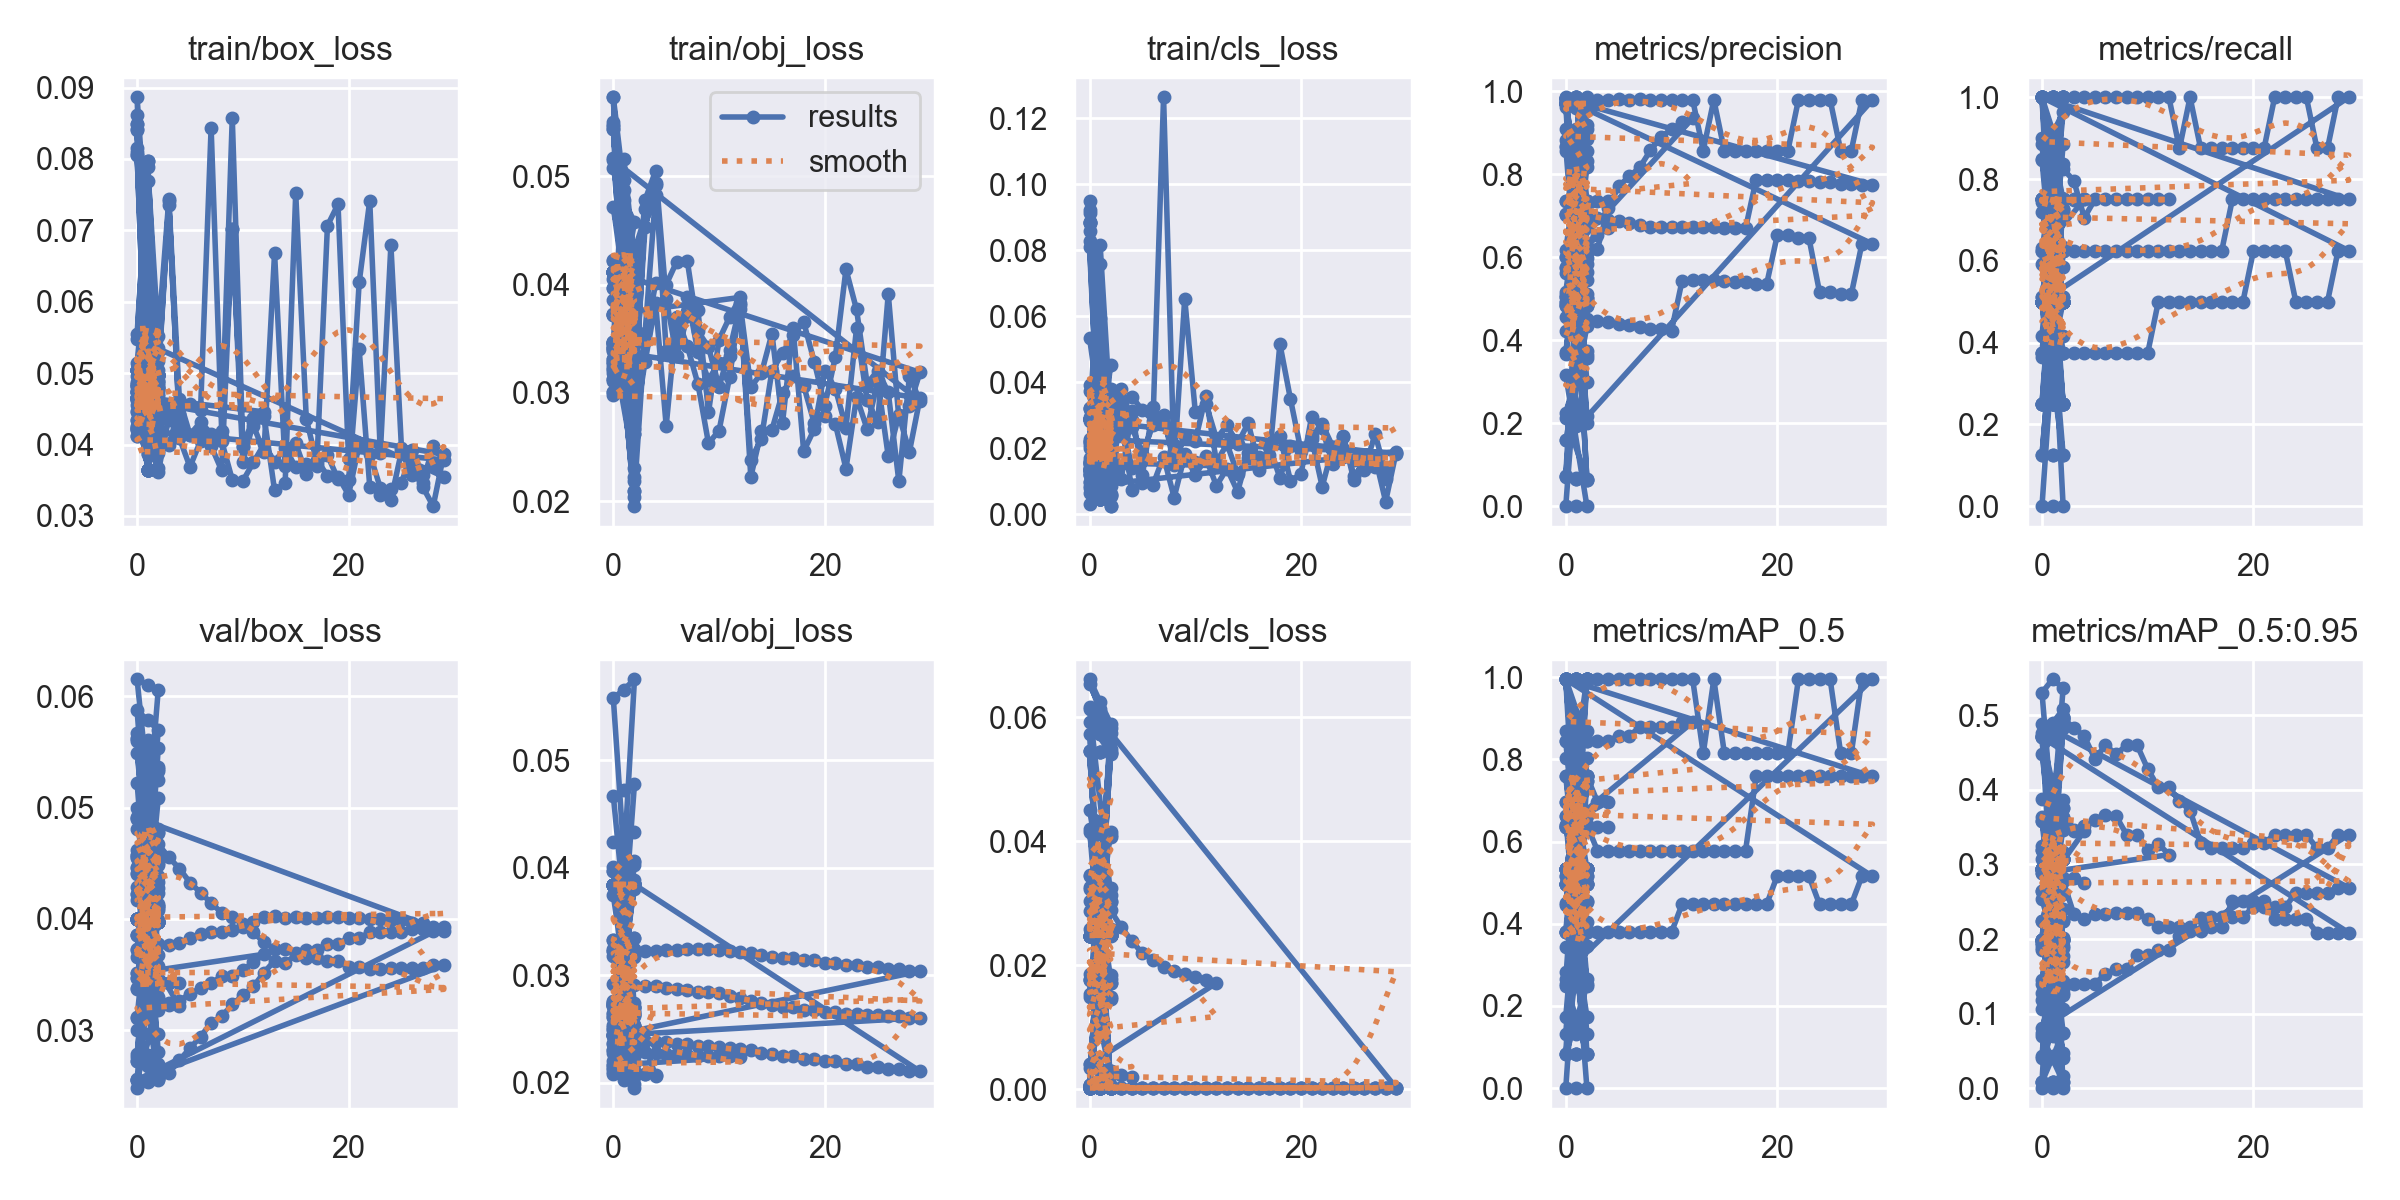

Source data for this figure (header and first rows):
epoch, train/box_loss, train/obj_loss, train/cls_loss, metrics/precision, metrics/recall, metrics/mAP_0.5, metrics/mAP_0.5:0.95, val/box_loss, val/obj_loss, val/cls_loss, x/lr0, x/lr1, x/lr2
0, 0.0505, 0.04114, 0.02886, 0.9709, 0.5, 0.5328, 0.2937, 0.03997, 0.03836, 0.02471, 0.1, 0, 0
1, 0.03645, 0.0317, 0.00459, 0.9705, 0.5, 0.5339, 0.2944, 0.03978, 0.03849, 0.02492, 0.09907, 6.7e-05, 6.7e-05
2, 0.0497, 0.02866, 0.02692, 0.9698, 0.5, 0.5339, 0.3075, 0.03973, 0.03848, 0.02487, 0.09807, 6.8e-05, 6.8e-05
0, 0.0505, 0.04114, 0.02886, 0.9709, 0.5, 0.5328, 0.2937, 0.03997, 0.03836, 0.02471, 0.1, 0, 0
1, 0.03645, 0.0317, 0.00459, 0.9705, 0.5, 0.5339, 0.2944, 0.03978, 0.03849, 0.02492, 0.09907, 6.7e-05, 6.7e-05
2, 0.0497, 0.02866, 0.02692, 0.9698, 0.5, 0.5339, 0.3075, 0.03973, 0.03848, 0.02487, 0.09807, 6.8e-05, 6.8e-05
0, 0.0505, 0.04114, 0.02886, 0.9709, 0.5, 0.5328, 0.2937, 0.03997, 0.03836, 0.02471, 0.1, 0, 0
1, 0.03645, 0.0317, 0.00459, 0.9705, 0.5, 0.5339, 0.2944, 0.03978, 0.03849, 0.02492, 0.09907, 6.7e-05, 6.7e-05
2, 0.0497, 0.02866, 0.02692, 0.9698, 0.5, 0.5339, 0.3075, 0.03973, 0.03848, 0.02487, 0.09807, 6.8e-05, 6.8e-05
0, 0.0505, 0.04114, 0.02886, 0.9709, 0.5, 0.5328, 0.2937, 0.03997, 0.03836, 0.02471, 0.1, 0, 0
1, 0.03645, 0.0317, 0.00459, 0.9705, 0.5, 0.5339, 0.2944, 0.03978, 0.03849, 0.02492, 0.09907, 6.7e-05, 6.7e-05
2, 0.0497, 0.02866, 0.02692, 0.9698, 0.5, 0.5339, 0.3075, 0.03973, 0.03848, 0.02487, 0.09807, 6.8e-05, 6.8e-05
0, 0.0505, 0.04114, 0.02886, 0.9709, 0.5, 0.5328, 0.2937, 0.03997, 0.03836, 0.02471, 0.1, 0, 0
1, 0.03645, 0.0317, 0.00459, 0.9705, 0.5, 0.5339, 0.2944, 0.03978, 0.03849, 0.02492, 0.09907, 6.7e-05, 6.7e-05
2, 0.0497, 0.02866, 0.02692, 0.9698, 0.5, 0.5339, 0.3075, 0.03973, 0.03848, 0.02487, 0.09807, 6.8e-05, 6.8e-05
0, 0.0505, 0.04114, 0.02886, 0.9709, 0.5, 0.5328, 0.2937, 0.03997, 0.03836, 0.02471, 0.1, 0, 0
1, 0.03645, 0.0317, 0.00459, 0.9705, 0.5, 0.5339, 0.2944, 0.03978, 0.03849, 0.02492, 0.09907, 6.7e-05, 6.7e-05
2, 0.0497, 0.02866, 0.02692, 0.9698, 0.5, 0.5339, 0.3075, 0.03973, 0.03848, 0.02487, 0.09807, 6.8e-05, 6.8e-05
0, 0.0505, 0.04114, 0.02886, 0.9709, 0.5, 0.5328, 0.2937, 0.03997, 0.03836, 0.02471, 0.1, 0, 0
1, 0.03645, 0.0317, 0.00459, 0.9705, 0.5, 0.5339, 0.2944, 0.03978, 0.03849, 0.02492, 0.09907, 6.7e-05, 6.7e-05
2, 0.0497, 0.02866, 0.02692, 0.9698, 0.5, 0.5339, 0.3075, 0.03973, 0.03848, 0.02487, 0.09807, 6.8e-05, 6.8e-05
0, 0.0505, 0.04114, 0.02886, 0.9709, 0.5, 0.5328, 0.2937, 0.03997, 0.03836, 0.02471, 0.1, 0, 0
1, 0.03645, 0.0317, 0.00459, 0.9705, 0.5, 0.5339, 0.2944, 0.03978, 0.03849, 0.02492, 0.09907, 6.7e-05, 6.7e-05
2, 0.0497, 0.02866, 0.02692, 0.9698, 0.5, 0.5339, 0.3075, 0.03973, 0.03848, 0.02487, 0.09807, 6.8e-05, 6.8e-05
0, 0.0505, 0.04114, 0.02886, 0.9709, 0.5, 0.5328, 0.2937, 0.03997, 0.03836, 0.02471, 0.1, 0, 0
1, 0.03645, 0.0317, 0.00459, 0.9705, 0.5, 0.5339, 0.2944, 0.03978, 0.03849, 0.02492, 0.09907, 6.7e-05, 6.7e-05
2, 0.0497, 0.02866, 0.02692, 0.9698, 0.5, 0.5339, 0.3075, 0.03973, 0.03848, 0.02487, 0.09807, 6.8e-05, 6.8e-05
0, 0.0505, 0.04114, 0.02886, 0.9709, 0.5, 0.5328, 0.2937, 0.03997, 0.03836, 0.02471, 0.1, 0, 0
1, 0.03645, 0.0317, 0.00459, 0.9705, 0.5, 0.5339, 0.2944, 0.03978, 0.03849, 0.02492, 0.09907, 6.7e-05, 6.7e-05
2, 0.0497, 0.02866, 0.02692, 0.9698, 0.5, 0.5339, 0.3075, 0.03973, 0.03848, 0.02487, 0.09807, 6.8e-05, 6.8e-05
0, 0.0505, 0.04114, 0.02886, 0.9709, 0.5, 0.5328, 0.2937, 0.03997, 0.03836, 0.02471, 0.1, 0, 0
1, 0.03645, 0.0317, 0.00459, 0.9705, 0.5, 0.5339, 0.2944, 0.03978, 0.03849, 0.02492, 0.09907, 6.7e-05, 6.7e-05
2, 0.0497, 0.02866, 0.02692, 0.9698, 0.5, 0.5339, 0.3075, 0.03973, 0.03848, 0.02487, 0.09807, 6.8e-05, 6.8e-05
0, 0.0505, 0.04114, 0.02886, 0.9709, 0.5, 0.5328, 0.2937, 0.03997, 0.03836, 0.02471, 0.1, 0, 0
1, 0.03645, 0.0317, 0.00459, 0.9705, 0.5, 0.5339, 0.2944, 0.03978, 0.03849, 0.02492, 0.09907, 6.7e-05, 6.7e-05
2, 0.0497, 0.02866, 0.02692, 0.9698, 0.5, 0.5339, 0.3075, 0.03973, 0.03848, 0.02487, 0.09807, 6.8e-05, 6.8e-05
0, 0.05545, 0.04219, 0.02205, 0.5756, 0.8469, 0.845, 0.3579, 0.03119, 0.02304, 0.03444, 0.1, 0, 0
1, 0.07894, 0.03952, 0.07577, 0.5842, 0.838, 0.845, 0.3666, 0.03145, 0.02295, 0.03145, 0.0991, 0.0001, 0.0001
2, 0.05515, 0.03628, 0.01767, 0.5971, 0.8245, 0.845, 0.3536, 0.0318, 0.0229, 0.02885, 0.0982, 0.0002, 0.0002
3, 0.07432, 0.04779, 0.02822, 0.6204, 0.7964, 0.845, 0.3466, 0.03223, 0.02285, 0.02615, 0.0973, 0.0003, 0.0003
4, 0.04632, 0.05048, 0.007461, 0.7175, 0.7056, 0.845, 0.351, 0.03267, 0.02275, 0.02393, 0.0964, 0.0004, 0.0004
5, 0.04139, 0.03866, 0.009666, 0.7709, 0.75, 0.8575, 0.3592, 0.03328, 0.02267, 0.02192, 0.0955, 0.0005, 0.0005
6, 0.04314, 0.03341, 0.008977, 0.7945, 0.75, 0.8575, 0.3663, 0.03379, 0.02265, 0.0209, 0.0946, 0.0006, 0.0006
7, 0.04155, 0.03706, 0.01753, 0.8165, 0.75, 0.8783, 0.3651, 0.03425, 0.0226, 0.0197, 0.0937, 0.0007, 0.0007
8, 0.04107, 0.03764, 0.00512, 0.8573, 0.75, 0.8783, 0.34, 0.03484, 0.02249, 0.0191, 0.0928, 0.0008, 0.0008
9, 0.07022, 0.02822, 0.01792, 0.8897, 0.75, 0.8783, 0.34, 0.03491, 0.0225, 0.01861, 0.0919, 0.0009, 0.0009
10, 0.03982, 0.03492, 0.01579, 0.9085, 0.75, 0.8783, 0.32, 0.03543, 0.02246, 0.01817, 0.091, 0.001, 0.001
11, 0.04368, 0.037, 0.01759, 0.9247, 0.75, 0.8908, 0.3281, 0.0361, 0.02248, 0.01768, 0.0901, 0.0011, 0.0011
12, 0.04458, 0.03881, 0.01475, 0.935, 0.75, 0.8908, 0.3132, 0.03683, 0.02241, 0.01716, 0.0892, 0.0012, 0.0012
0, 0.04671, 0.03727, 0.01585, 0.6015, 0.75, 0.6356, 0.2883, 0.03514, 0.02163, 0.004024, 0.1, 0, 0
1, 0.04052, 0.03193, 0.02037, 0.6157, 0.75, 0.6356, 0.2883, 0.03483, 0.0213, 0.003318, 0.09908, 8.02e-05, 8.02e-05
2, 0.04615, 0.02092, 0.01192, 0.6233, 0.75, 0.6356, 0.2816, 0.03448, 0.02106, 0.00292, 0.09812, 0.0001208, 0.0001208
3, 0.04348, 0.03551, 0.02933, 0.6542, 0.748, 0.6356, 0.2816, 0.03429, 0.02082, 0.002391, 0.09712, 0.0001218, 0.0001218
4, 0.0443, 0.04829, 0.01399, 0.6712, 0.75, 0.6356, 0.2746, 0.03424, 0.0207, 0.002082, 0.09608, 8.32e-05, 8.32e-05
0, 0.04671, 0.03727, 0.01585, 0.6015, 0.75, 0.6356, 0.2883, 0.03514, 0.02163, 0.004024, 0.1, 0, 0
1, 0.04052, 0.03193, 0.02037, 0.6157, 0.75, 0.6356, 0.2883, 0.03483, 0.0213, 0.00332, 0.09907, 6.7e-05, 6.7e-05
2, 0.04615, 0.02093, 0.01192, 0.623, 0.75, 0.6356, 0.2816, 0.03448, 0.02106, 0.002938, 0.09807, 6.8e-05, 6.8e-05
0, 0.0488, 0.03968, 0.02951, 0.7353, 0.75, 0.6966, 0.3196, 0.03377, 0.02137, 0.0002564, 0.1, 0, 0
1, 0.07965, 0.03735, 0.04324, 0.7352, 0.75, 0.7585, 0.376, 0.03332, 0.02119, 0.0002377, 0.09908, 8.02e-05, 8.02e-05
2, 0.04946, 0.03014, 0.03136, 0.7354, 0.75, 0.7585, 0.376, 0.03295, 0.02104, 0.0002245, 0.09812, 0.0001208, 0.0001208
... 220 more rows
